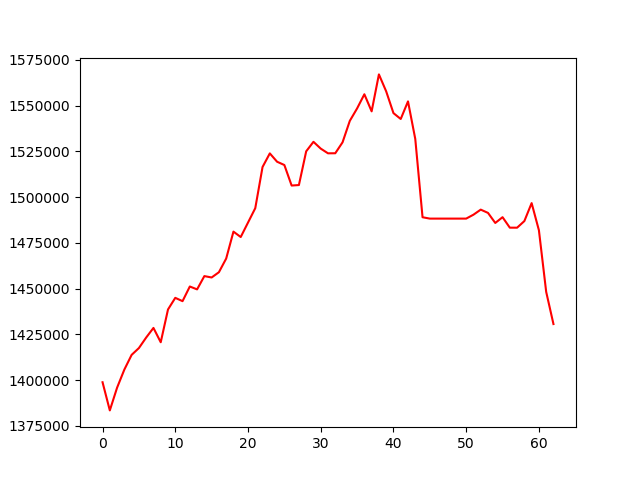

Source data for this figure (header and first rows):
, 0
0, 1398792
1, 1383405
2, 1395829
3, 1405726
4, 1413755
5, 1417477
6, 1423226
7, 1428480
8, 1420653
9, 1438560
10, 1444918
11, 1443105
12, 1451110
13, 1449541
14, 1456797
15, 1456040
16, 1458917
17, 1466386
18, 1481099
19, 1478149
20, 1486042
21, 1493921
22, 1516413
23, 1523856
24, 1519293
25, 1517502
26, 1506288
27, 1506557
28, 1524979
29, 1530183
30, 1526468
31, 1523896
32, 1523932
33, 1529900
34, 1541641
35, 1548418
36, 1556172
37, 1546834
38, 1567025
39, 1557752
40, 1545873
41, 1542652
42, 1552275
43, 1531737
44, 1488964
45, 1488219
46, 1488219
47, 1488219
48, 1488219
49, 1488219
50, 1488219
51, 1490356
52, 1493123
53, 1491336
54, 1485841
55, 1488990
56, 1483266
57, 1483254
58, 1486871
59, 1496686
... 3 more rows
